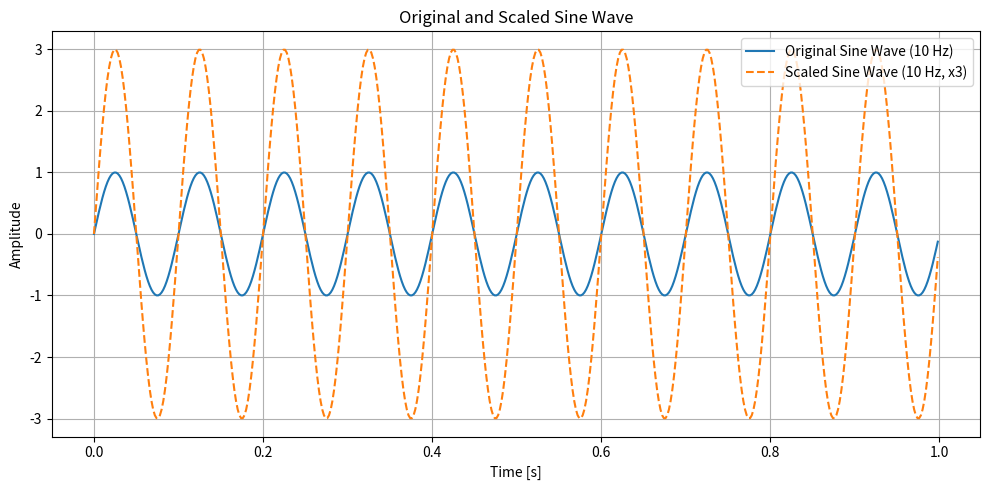

Here is the Python script that generated this plot:
# %%
import numpy as np
import matplotlib.pyplot as plt
fs = 500  
f = 10  
t = np.linspace(0, 1, fs, endpoint=False)  
sine_wave = np.sin(2 * np.pi * f * t)
scaled_sine_wave = 3 * sine_wave
plt.figure(figsize=(10, 5))
plt.plot(t, sine_wave, label='Original Sine Wave (10 Hz)')
plt.plot(t, scaled_sine_wave, label='Scaled Sine Wave (10 Hz, x3)', linestyle='--')
plt.title('Original and Scaled Sine Wave')
plt.xlabel('Time [s]')
plt.ylabel('Amplitude')
plt.legend()
plt.grid()
plt.tight_layout()
plt.show()
